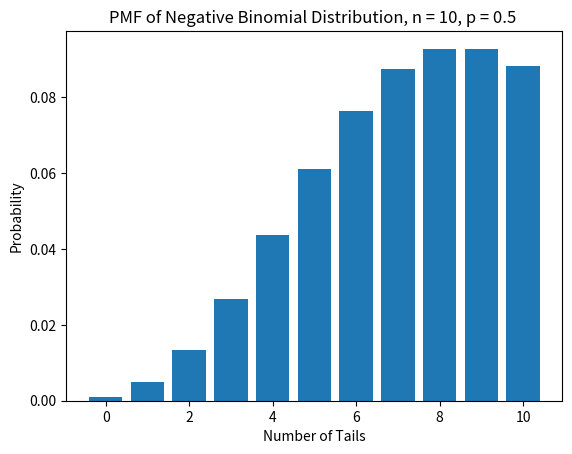
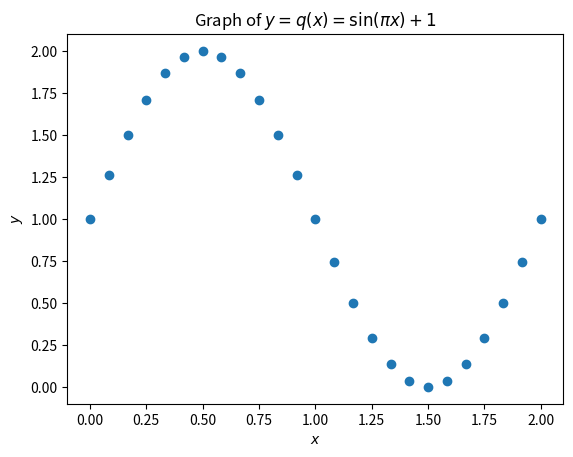
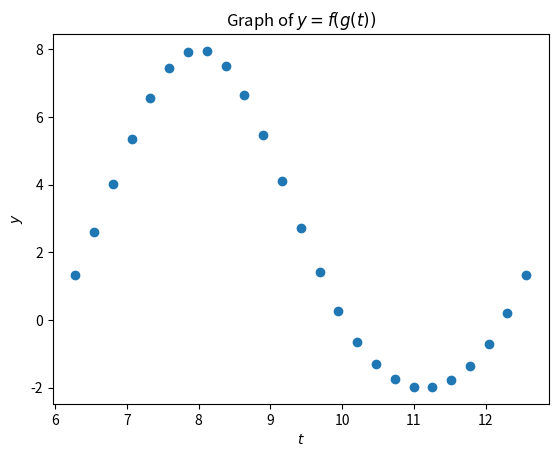

Generate these figures, in order, with matplotlib:
import random

days = ["Sunday", "Monday", "Tuesday", "Wednesday", "Thursday", "Friday", "Saturday"]

free_days = ["Monday", "Thursday", "Friday"]

# SOLUTION
proposed_day = random.choice(days)
is_free = proposed_day in free_days

print(proposed_day)
print(is_free)

import matplotlib.pyplot as plt
import scipy.stats as stats

n = 10 # number of flips
p = 0.5 # fair coin

# This is just a subset of possible number of tails.
# Theoretically, we could get 100,000 tails before getting 10 heads (but it's very unlikely)
num_tails = [0, 1, 2, 3, 4, 5, 6, 7, 8, 9, 10] 

pmf_vals = stats.nbinom.pmf(num_tails, n, p)


plt.bar(num_tails, pmf_vals)
plt.title(f"PMF of Negative Binomial Distribution, n = {n}, p = {p} ")
plt.xlabel("Number of Tails")
plt.ylabel("Probability")
plt.show()

print( 27 / (12 - 3) )

print( (5 + 3) * 2 )

print( (5 * 3) + (2 * 4) )

# No, parentheses are not necessary

print( 5*3 + 2*4)

print( ((5 + 3) * 2) / 4)

# No, two pairs of parentheses are not necessary

print( (5 + 3) * 2 / 4 )

import numpy as np

x = 0.5

print(np.pi * x**2)
print(np.exp(-x**2) / np.sqrt(2*np.pi))

u = 2*x + 1
v = x + 2
z = u / v
print(np.log(z))

# or do it in one line:

print(np.log((2*x + 1) / (x + 2)))

a = np.array([2, 1.2, 3.4])
b = np.array([2.2, -3, 10.01])

# fill in the correct code below
c = a * b
d = 5 - a
e = (a - b) / 2

# See note below
f = b**a 

g = 2**a
h = np.exp(a + b)

# Python warns us when we create f = b**a, because (-3)**1.2 is not well-defined.
# Numpy gives (-3)**1.2 the value "nan" which stands for "not a number"

# This is a *warning* message, not an error message!

print(f)

a = np.array([0, 1.0, np.pi, np.cos(np.pi/12)])
b = np.array([0, 2.0, 4, 0])

c = a/b

print(c)

# Python gives us two warnings, one for c[0] and one for c[3]

# c[0]: 0/0 is given the value "nan" which stands for "not a number"
#   There is no sensible value we can give to the expression 0 / 0

# c[3]: cos(pi / 12) / 0 is given the value "inf" which is short for "infinity"
    # Since cos(pi / 12) is positive, the limit of "cos(pi / 12) / x" as x -> 0 is infinity
    # That's why Numpy gives this the value "infinity" (even though division by zero isn't defined)

# These are a *warning* messages, not error messages!

x_vals = np.linspace(0, 2, 25)

q_vals = np.sin(np.pi * x_vals) + 1

plt.scatter(x_vals, q_vals)
plt.xlabel("$x$")
plt.ylabel("$y$")
plt.title("Graph of $y = q(x) = \\sin(\\pi x) + 1$")
plt.show()

t_vals = np.linspace(2, 4, 25) * np.pi

x_vals = np.sin(t_vals + 3)

f_vals = x_vals**2 - 5*x_vals + 2

plt.scatter(t_vals, f_vals)
plt.xlabel("$t$")
plt.ylabel("$y$")
plt.title("Graph of $y = f(g(t))$")
plt.show()
